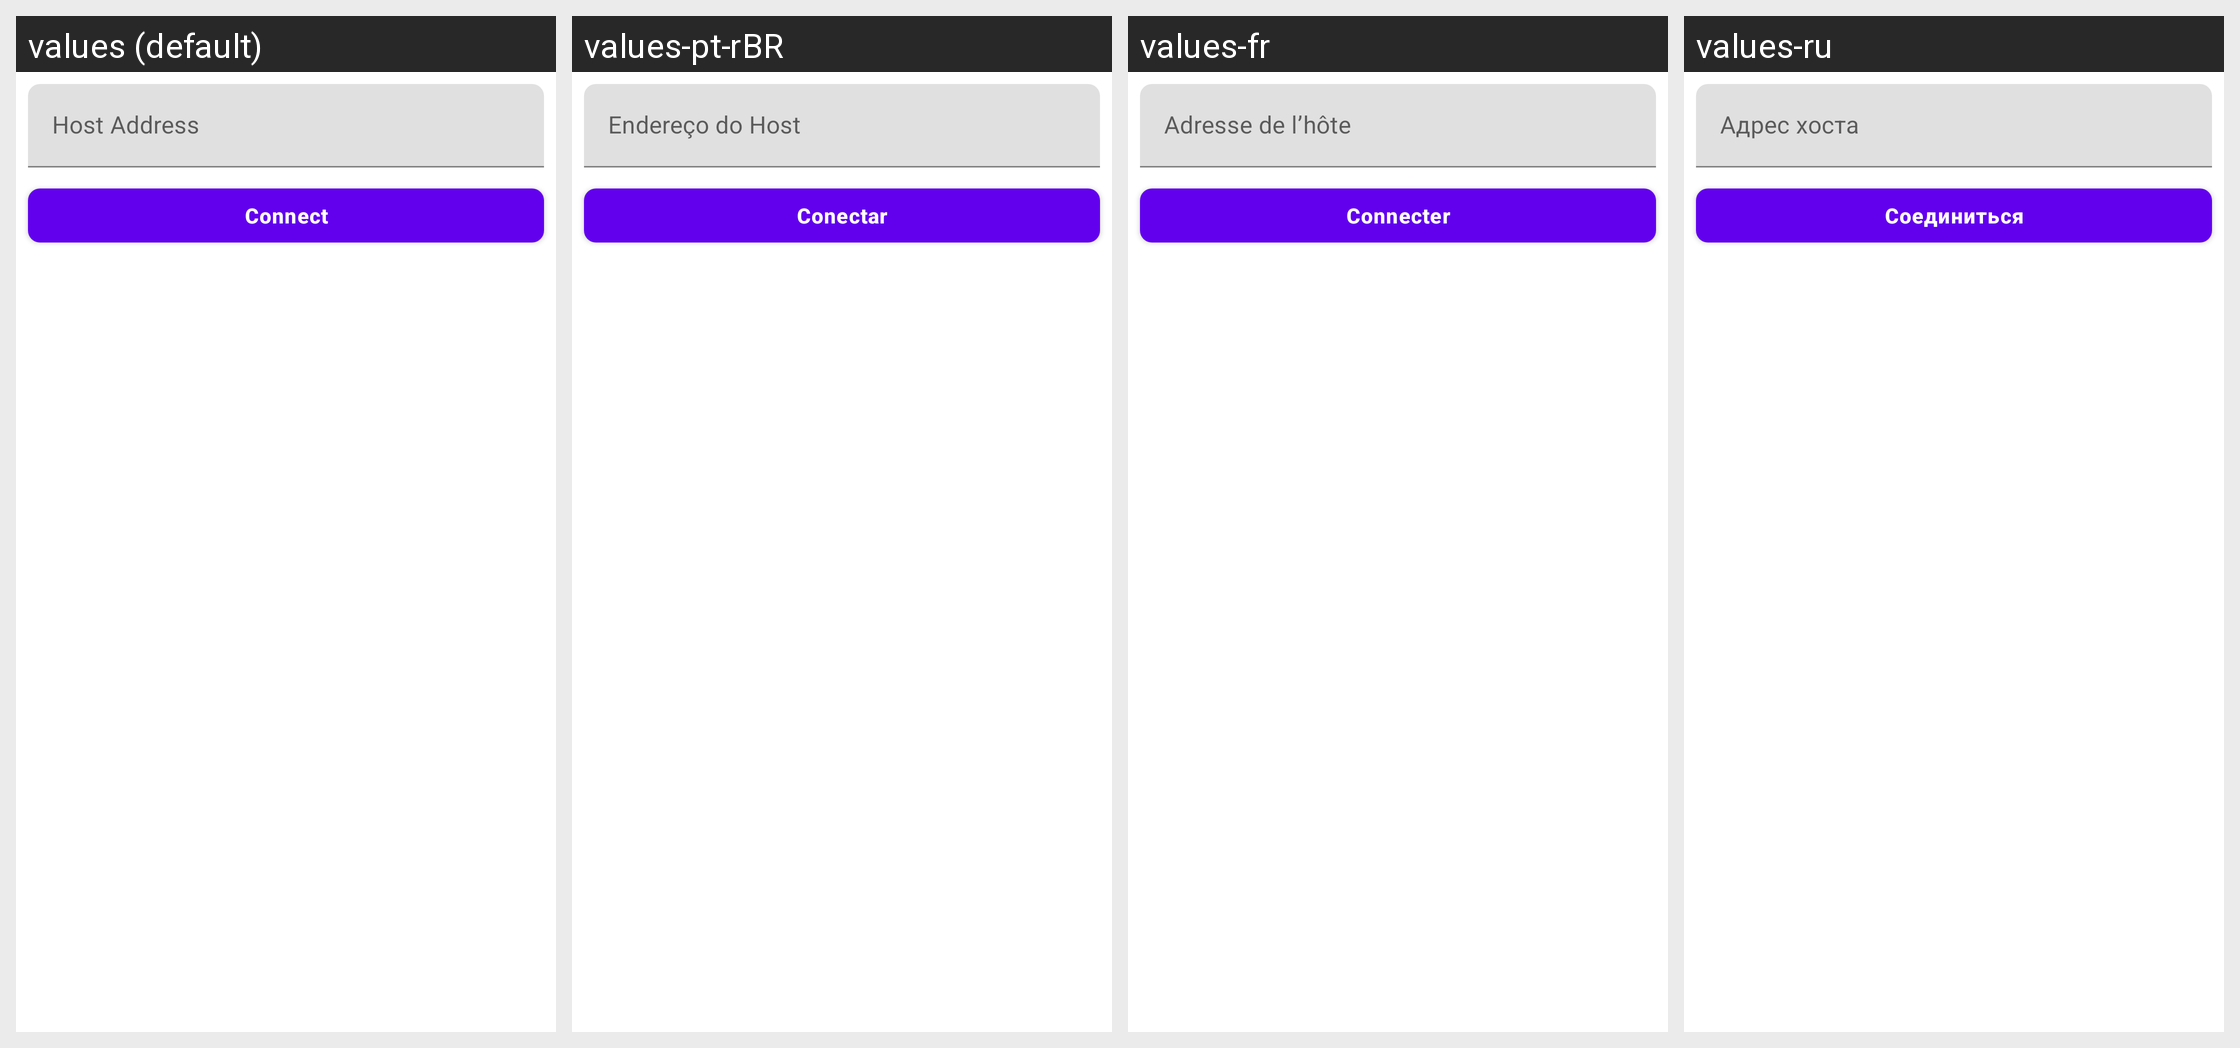

The Android screen above is rendered under several locales of the same app. Produce the string resources it draws, with the default and per-locale values.
Android screen res/layout/layout_manual_connection.xml rendered under 4 locales, left to right: values (default), values-pt-rBR, values-fr, values-ru. Device: Nexus 5 (rendered at 1080×1920; each locale shown at half size, 540×960, under a caption strip naming it); theme Theme.TrebleShot.
Other locales in the repository, not shown: values-ar, values-ar-rAR, values-bn-rBD, values-ca, values-de, values-el, values-es, values-eu, values-fa, values-he, values-hi, values-id, values-in, values-it, values-ja, values-kn, values-lt, values-ml, values-my, values-nb-rNO, values-nl, values-or, values-pl, values-pt, values-si, values-sv, values-ta, values-te, values-tr, values-uk, values-ur-rIN, values-ur-rPK, values-vi, values-zh-rCN, values-zh-rTW.
Strings drawn on this screen, with the default value and each locale's value (text and hints the layout hard-codes, and strings that could not be matched under every locale, appear in the picture but are not listed):

host_address
  values: Host Address
  values-pt-rBR: Endereço do Host
  values-fr: Adresse de l’hôte
  values-ru: Адрес хоста

connect
  values: Connect
  values-pt-rBR: Conectar
  values-fr: Connecter
  values-ru: Соединиться
